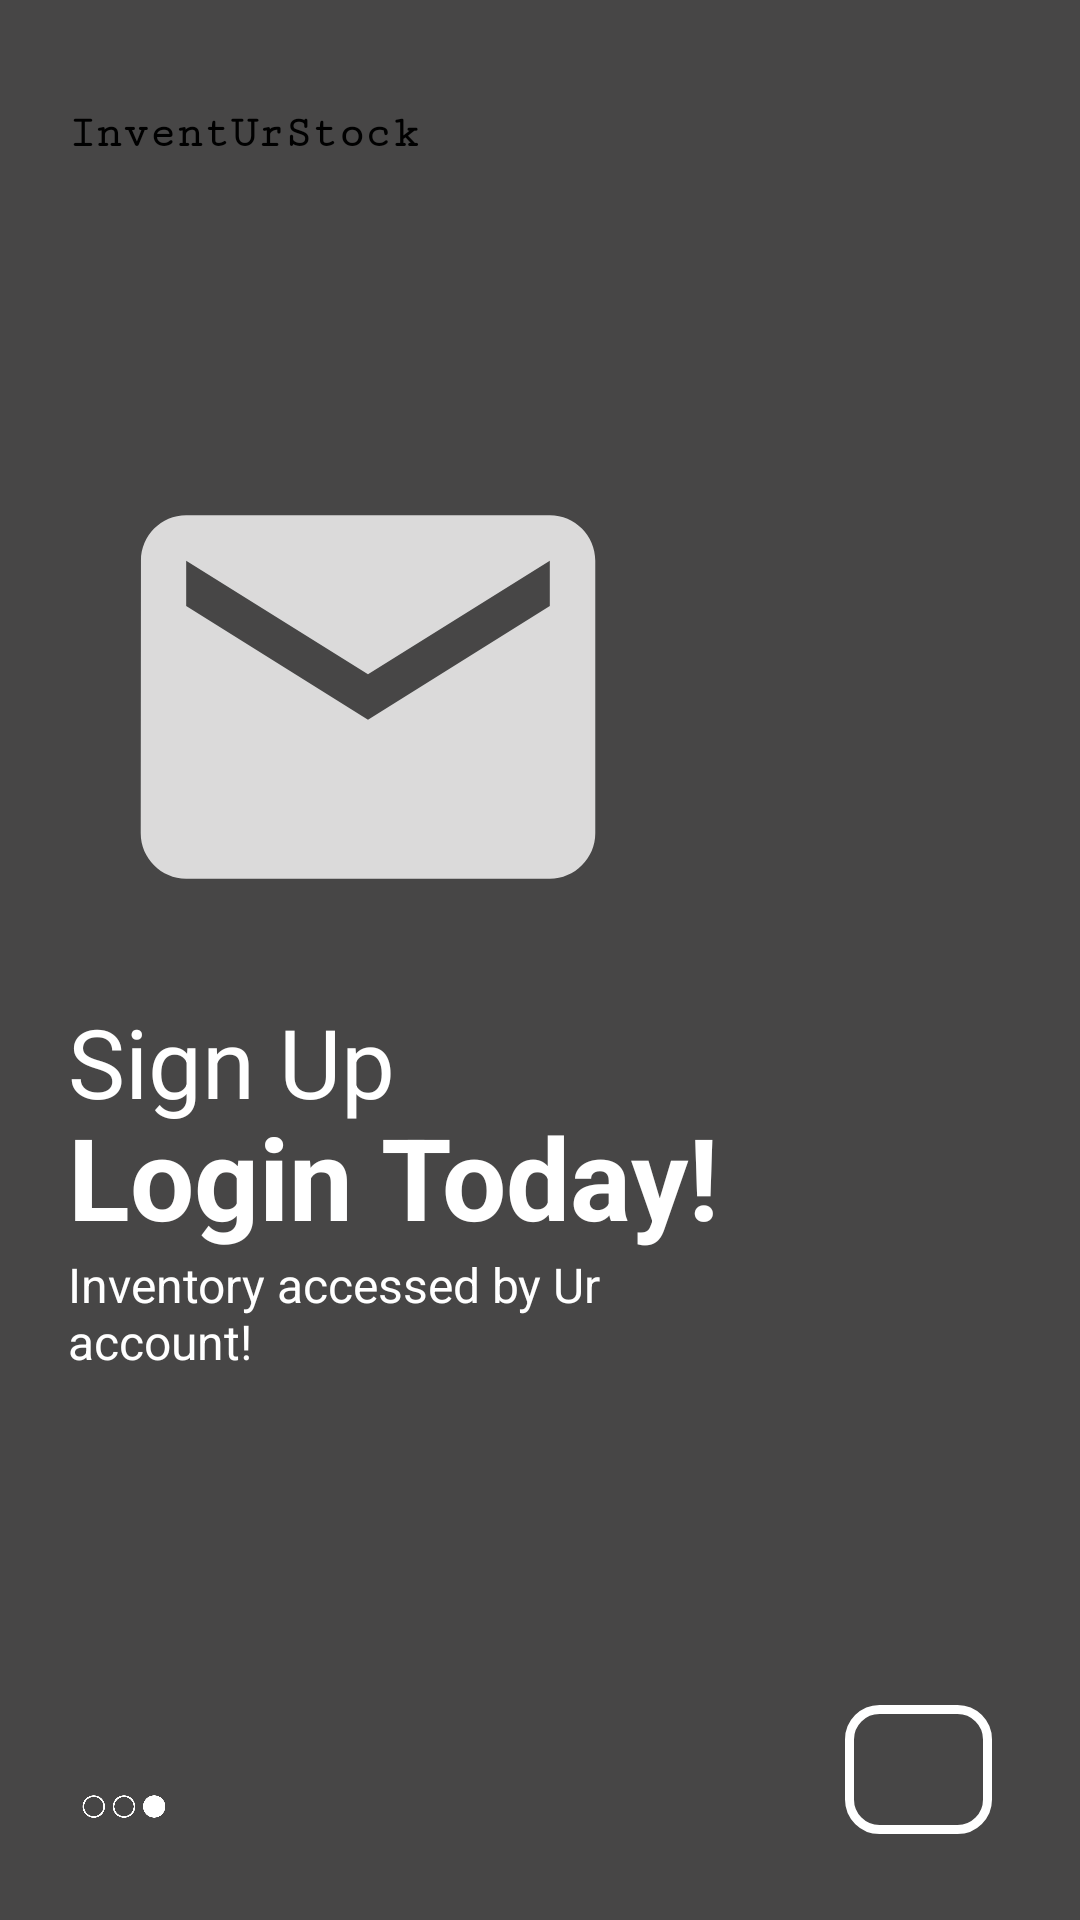

Reconstruct the res/layout file that produces this screen, plus the resources it refers to.
<!-- AndroidManifest.xml: application theme Theme.InventoryFinal -->
<!-- res/layout/fragment_on_boarding3.xml -->
<?xml version="1.0" encoding="utf-8"?>

<androidx.constraintlayout.widget.ConstraintLayout xmlns:android="http://schemas.android.com/apk/res/android"
    xmlns:app="http://schemas.android.com/apk/res-auto"
    xmlns:tools="http://schemas.android.com/tools"
    android:layout_width="match_parent"
    android:layout_height="match_parent"
    android:background="#474646">

    <ImageView
        android:id="@+id/imageView"
        android:layout_width="200dp"
        android:layout_height="200dp"
        android:contentDescription="@string/splashemail"
        app:layout_constraintBottom_toBottomOf="parent"
        app:layout_constraintEnd_toEndOf="parent"
        app:layout_constraintHorizontal_bias="0.142"
        app:layout_constraintStart_toStartOf="parent"
        app:layout_constraintTop_toTopOf="parent"
        app:layout_constraintVertical_bias="0.301"
        app:srcCompat="@drawable/ic_action_email" />

    <TextView
        android:id="@+id/appname"
        android:layout_width="wrap_content"
        android:layout_height="wrap_content"
        android:elevation="2dp"
        android:fontFamily="serif-monospace"
        android:text="@string/inventurstock"
        android:textColor="@color/black"
        android:textSize="15sp"
        android:textStyle="bold"
        app:layout_constraintBottom_toTopOf="@+id/imageView"
        app:layout_constraintEnd_toEndOf="parent"
        app:layout_constraintHorizontal_bias="0.0"
        app:layout_constraintStart_toStartOf="@+id/imageView"
        app:layout_constraintTop_toTopOf="parent"
        app:layout_constraintVertical_bias="0.311" />

    <TextView
        android:id="@+id/textView3"
        android:layout_width="wrap_content"
        android:layout_height="wrap_content"
        android:text="@string/login_today"
        android:textColor="@color/white"
        android:textSize="38sp"
        android:textStyle="bold"
        app:layout_constraintBottom_toBottomOf="parent"
        app:layout_constraintEnd_toEndOf="parent"
        app:layout_constraintHorizontal_bias="0.0"
        app:layout_constraintStart_toStartOf="@+id/imageView"
        app:layout_constraintTop_toBottomOf="@+id/imageView"
        app:layout_constraintVertical_bias="0.134" />

    <TextView
        android:id="@+id/textView4"
        android:layout_width="189dp"
        android:layout_height="110dp"
        android:text="@string/inventory_accessed_by_ur_account"
        android:textColor="@color/white"
        android:textSize="16sp"
        app:layout_constraintBottom_toBottomOf="parent"
        app:layout_constraintEnd_toEndOf="parent"
        app:layout_constraintHorizontal_bias="0.0"
        app:layout_constraintStart_toStartOf="@+id/textView3"
        app:layout_constraintTop_toBottomOf="@+id/textView3"
        app:layout_constraintVertical_bias="0.0" />

    <ImageView
        android:id="@+id/imageView2"
        android:layout_width="72dp"
        android:layout_height="33dp"
        android:contentDescription="@string/tab3"
        app:layout_constraintBottom_toBottomOf="parent"
        app:layout_constraintEnd_toEndOf="parent"
        app:layout_constraintHorizontal_bias="0.02"
        app:layout_constraintStart_toStartOf="parent"
        app:layout_constraintTop_toTopOf="parent"
        app:layout_constraintVertical_bias="0.964"
        app:srcCompat="@drawable/tab3white" />

    <TextView
        android:id="@+id/textView2"
        android:layout_width="wrap_content"
        android:layout_height="wrap_content"
        android:fontFamily="sans-serif"
        android:text="@string/sign_up"
        android:textColor="@color/white"
        android:textSize="32sp"
        app:layout_constraintBottom_toBottomOf="parent"
        app:layout_constraintEnd_toEndOf="parent"
        app:layout_constraintHorizontal_bias="0.0"
        app:layout_constraintStart_toStartOf="@+id/imageView"
        app:layout_constraintTop_toBottomOf="@+id/imageView"
        app:layout_constraintVertical_bias="0.0" />

    <Button
        android:id="@+id/buttonnextpg"
        android:layout_width="49dp"
        android:layout_height="43dp"
        android:background="@drawable/whiteoutline_nofill"
        android:drawableStart="@drawable/ic_action_nextpg"
        app:layout_constraintBottom_toBottomOf="parent"
        app:layout_constraintEnd_toEndOf="parent"
        app:layout_constraintHorizontal_bias="0.906"
        app:layout_constraintStart_toStartOf="parent"
        app:layout_constraintTop_toTopOf="parent"
        app:layout_constraintVertical_bias="0.952" />

</androidx.constraintlayout.widget.ConstraintLayout>
<!-- resources referenced by this layout -->
<resources>
  <!-- drawable ic_action_email (drawable-anydpi) -->
  <vector xmlns:android="http://schemas.android.com/apk/res/android"
      android:width="24dp"
      android:height="24dp"
      android:viewportWidth="24"
      android:viewportHeight="24"
      android:tint="#FFFFFF"
      android:alpha="0.8">
    <group android:scaleX="0.90909094"
        android:scaleY="0.90909094"
        android:translateX="1.0909091"
        android:translateY="1.0909091">
      <path
          android:fillColor="@android:color/white"
          android:pathData="M20,4L4,4c-1.1,0 -1.99,0.9 -1.99,2L2,18c0,1.1 0.9,2 2,2h16c1.1,0 2,-0.9 2,-2L22,6c0,-1.1 -0.9,-2 -2,-2zM20,8l-8,5 -8,-5L4,6l8,5 8,-5v2z"/>
    </group>
  </vector>
  <!-- drawable tab3white: png bitmap (drawable, 6367 bytes) -->
  <!-- drawable whiteoutline_nofill (drawable) -->
  <?xml version="1.0" encoding="utf-8"?>
  
  <shape xmlns:android="http://schemas.android.com/apk/res/android">
      <stroke android:color="@color/white" android:width="3dp"/>
      <corners android:radius="10dp"/>
  </shape>
  <string name="inventory_accessed_by_ur_account">Inventory accessed by Ur account!</string>
  <string name="inventurstock">InventUrStock</string>
  <string name="login_today">Login Today!</string>
  <string name="sign_up">Sign Up</string>
  <string name="splashemail">splashemail</string>
  <string name="tab3">tab3</string>
  <style name="Theme.InventoryFinal" parent="Theme.AppCompat.NoActionBar">
          
          <item name="colorPrimary">@color/black</item>
          <item name="colorPrimaryVariant">@color/black</item>
          <item name="colorOnPrimary">@color/black</item>
          
          <item name="colorSecondary">@color/black</item>
          <item name="colorSecondaryVariant">@color/black</item>
          <item name="colorOnSecondary">@color/black</item>
          
          <item name="android:statusBarColor" tools:targetApi="l">?attr/colorPrimaryVariant</item>
          
      </style>
  <!-- not gathered from this repository: default colours our renderer supplied (Android Studio template values) -->
  <color name="black">#FF000000</color>
  <color name="white">#FFFFFFFF</color>
</resources>
